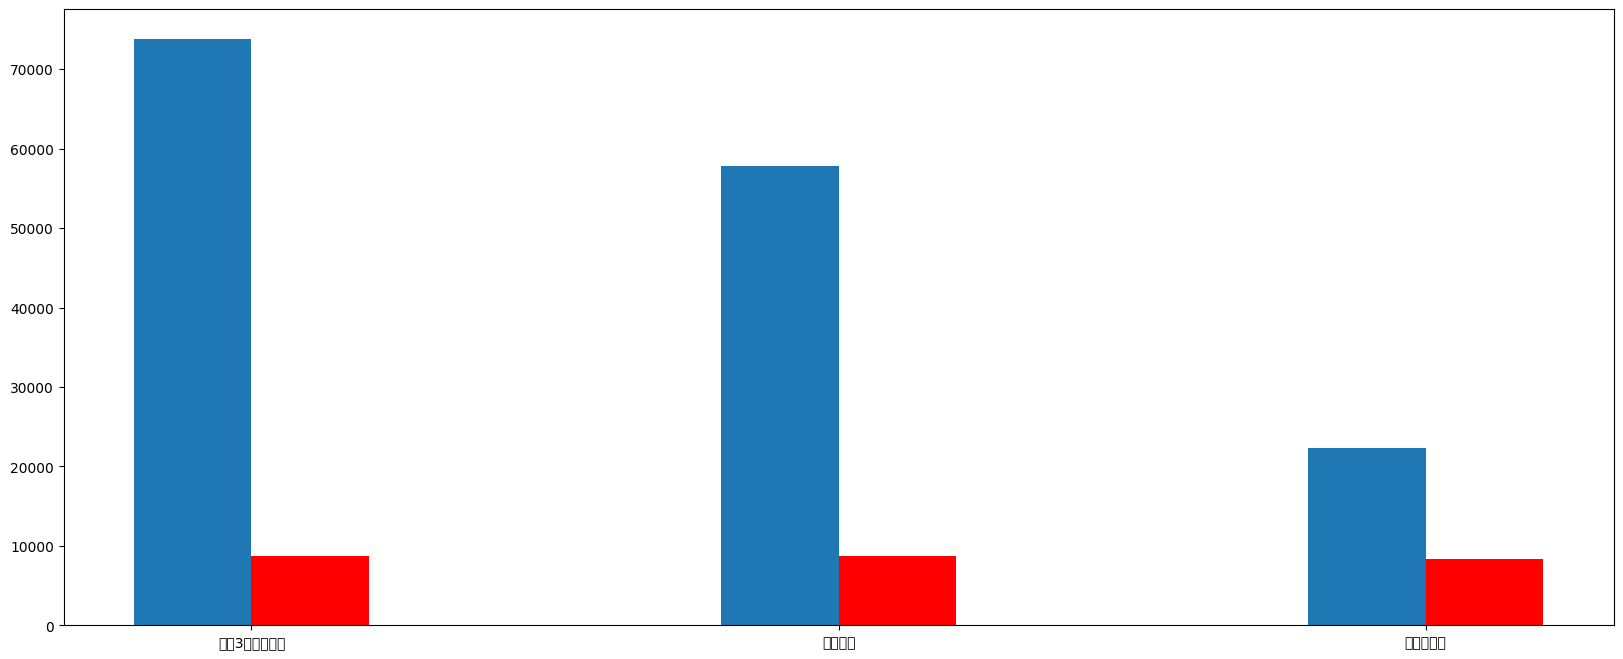

This chart was generated by the following Python code:
# -*- coding: utf-8 -*-
# [redacted]
# create_time   2019/11/8 11:14
# file_name     bar.py

import os
from matplotlib import pyplot as plt
import matplotlib
# pyplot并不默认支持中文显示，需要rcParams修改字体实现。'Microsoft YaHei'：微软雅黑字体风格
matplotlib.rcParams['font.family'] = 'Microsoft YaHei'
""" 柱状图 """
"""
bar(x，height， width，*，align=‘center’，**kwargs)
主要参数：
	x：包含所有柱子的下标的列表
	height：包含所有柱子的高度值的列表
	width：每个柱子的宽度。可以指定一个固定值，那么所有的柱子都是一样的宽。或者设置一个列表，这样可以分别对每个柱子设定不同的宽度。
	align：柱子对齐方式，有两个可选值：center和edge。center表示每根柱子是根据下标来对齐, edge则表示每根柱子全部以下标为起点，然后显示到下标的右边。如果不指定该参数，默认值是center。

其他可选参数：
	color：每根柱子呈现的颜色。同样可指定一个颜色值，让所有柱子呈现同样颜色；或者指定带有不同颜色的列表，让不同柱子显示不同颜色。
	edgecolor：每根柱子边框的颜色。同样可指定一个颜色值，让所有柱子边框呈现同样颜色；或者指定带有不同颜色的列表，让不同柱子的边框显示不同颜色。
	linewidth：每根柱子的边框宽度。如果没有设置该参数，将使用默认宽度，默认是没有边框。
	tick_label：每根柱子上显示的标签，默认是没有内容。
	xerr：每根柱子顶部在横轴方向的线段。如果指定一个固定值，所有柱子的线段将一直长；如果指定一个带有不同长度值的列表，那么柱子顶部的线段将呈现不同长度。
	yerr：每根柱子顶端在纵轴方向的线段。如果指定一个固定值，所有柱子的线段将一直长；如果指定一个带有不同长度值的列表，那么柱子顶部的线段将呈现不同长度。
	ecolor：设置 xerr 和 yerr 的线段的颜色。同样可以指定一个固定值或者一个列表。
	capsize：这个参数很有趣, 对xerr或者yerr的补充说明。一般为其设置一个整数，例如 10。如果你已经设置了
	yerr 参数，那么设置 capsize 参数，会在每跟柱子顶部线段上面的首尾部分增加两条垂直原来线段的线段。对 xerr 参数也是同样道理。可能看说明会觉得绕，如果你看下图就一目了然了。
	error_kw：设置 xerr 和 yerr 参数显示线段的参数，它是个字典类型。如果你在该参数中又重新定义了 ecolor 和 capsize，那么显示效果以这个为准。
	log：这个参数，我暂时搞不懂有什么用。
	orientation：设置柱子是显示方式。设置值为 vertical ，那么显示为柱形图。如果设置为 horizontal 条形图。不过 matplotlib 官网不建议直接使用这个来绘制条形图，使用barh来绘制条形图。
"""
plt.figure(figsize=(20, 8), dpi=100)

movie_name = ['雷神3：诸神黄昏', '正义联盟', '寻梦环游记']

x = range(len(movie_name))
# 若只需要一种y轴柱状图，只写一种即可
y1 = [73853, 57767, 22354]
y2 = [8725, 8716, 8318]

# 利用for循环，设置x的柱形位置（移动到两个柱状图相连位置)
# 注意柱状图用“bar”关键字表示
plt.bar([i + 0.2 for i in x], y1, width=0.2)
plt.bar([i + 0.4 for i in x], y2, width=0.2, color='r')

# 文字代替，设置x文字的位置（移动到中心位置)
plt.xticks([i + 0.3 for i in x], movie_name)

plt.savefig(os.path.join(os.getcwd(), "bar_01.png"))

plt.show()
